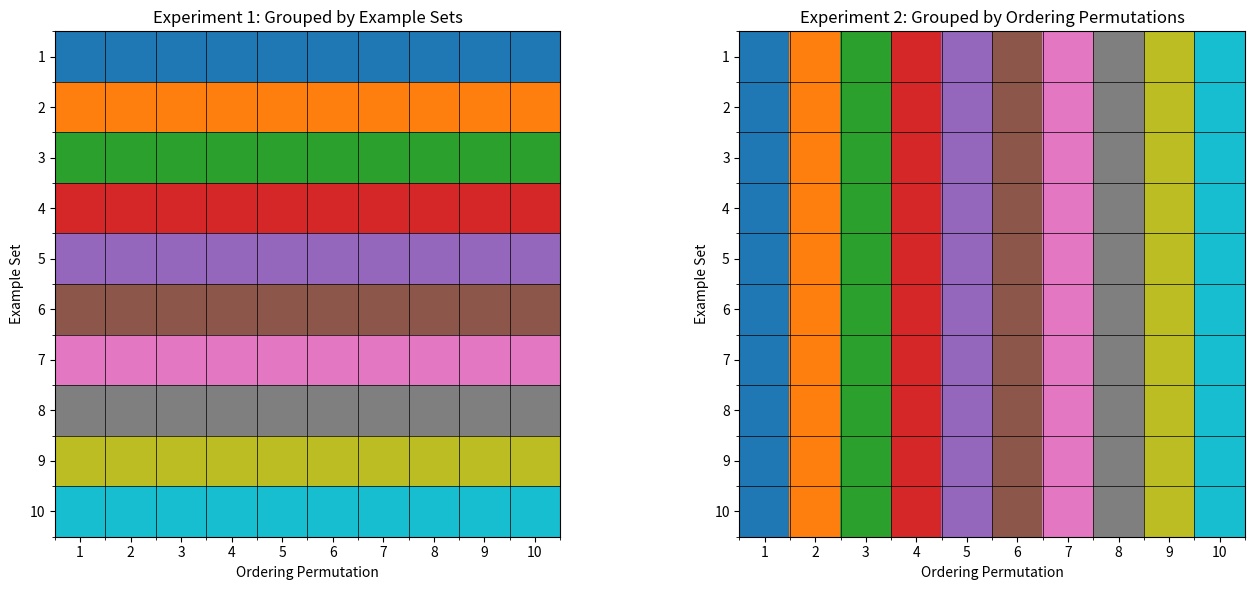

The matplotlib source for this figure:
import matplotlib.pyplot as plt
import numpy as np

# Create a 10x10 grid of data points
data_points = np.arange(100).reshape(10, 10)

# Create color maps for 10 groups
colors = plt.cm.tab10(np.arange(10))

# Create a figure with two subplots
fig, axes = plt.subplots(1, 2, figsize=(14, 6))

# Function to set up each subplot
def setup_axes(ax, colors_grid, title):
    ax.imshow(colors_grid, interpolation='none', extent=[-0.5, 9.5, -0.5, 9.5])

    # Set labels and ticks
    ax.set_title(title)
    ax.set_xlabel('Ordering Permutation')
    ax.set_ylabel('Example Set')

    # Set major ticks at the center of each cell
    ax.set_xticks(np.arange(0, 10, 1))
    ax.set_xticklabels(range(1, 11))
    ax.set_yticks(np.arange(0, 10, 1))
    ax.set_yticklabels(range(10, 0, -1))  # Invert y-axis to match matrix representation

    # Set minor ticks at cell boundaries
    ax.set_xticks(np.arange(-0.5, 10, 1), minor=True)
    ax.set_yticks(np.arange(-0.5, 10, 1), minor=True)

    # Draw grid lines at minor ticks
    ax.grid(which='minor', color='black', linestyle='-', linewidth=0.5)

    # Turn off grid lines at major ticks
    ax.grid(which='major', color='none')

# Experiment 1: Grouped by example sets (rows)
colors_grid_exp1 = np.zeros((10, 10, 4))  # RGBA colors
for i in range(10):
    for j in range(10):
        colors_grid_exp1[i, j, :] = colors[i]  # Color by row (example set)

setup_axes(axes[0], colors_grid_exp1, 'Experiment 1: Grouped by Example Sets')

# Experiment 2: Grouped by ordering permutations (columns)
colors_grid_exp2 = np.zeros((10, 10, 4))  # RGBA colors
for i in range(10):
    for j in range(10):
        colors_grid_exp2[i, j, :] = colors[j]  # Color by column (ordering permutation)

setup_axes(axes[1], colors_grid_exp2, 'Experiment 2: Grouped by Ordering Permutations')

plt.tight_layout()
plt.savefig('visualization.png', dpi=300)
